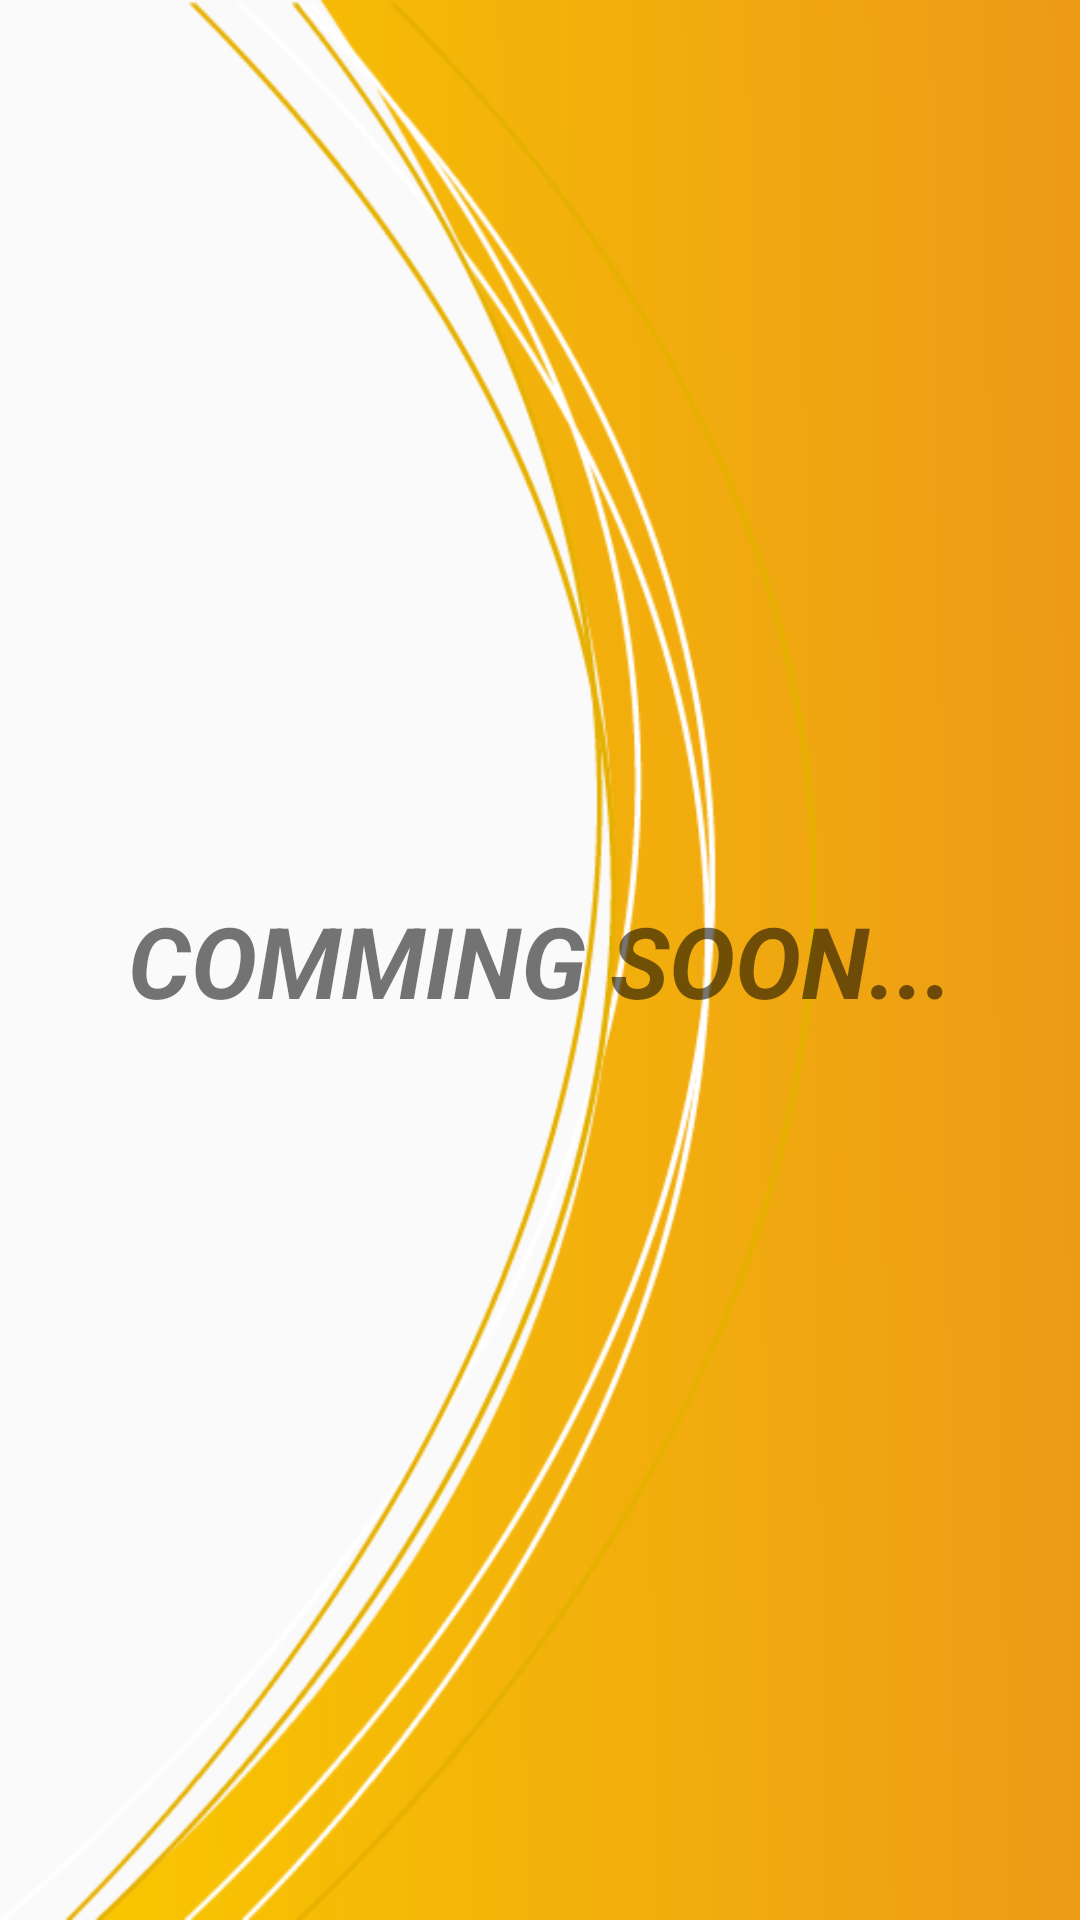

Android layout source for this screen:
<!-- AndroidManifest.xml: application theme AppTheme -->
<!-- res/layout/activity_collection.xml -->
<?xml version="1.0" encoding="utf-8"?>
<LinearLayout xmlns:android="http://schemas.android.com/apk/res/android"
    xmlns:app="http://schemas.android.com/apk/res-auto"
    xmlns:tools="http://schemas.android.com/tools"
    android:layout_width="match_parent"
    android:layout_height="match_parent"
    android:background="@drawable/bg2q"
    android:orientation="vertical"
    tools:context=".ui.collection.CollectionActivity">

    <TextView
        android:layout_width="match_parent"
        android:layout_height="match_parent"
        android:textSize="33sp"
        android:textStyle="italic|bold"
        android:text="COMMING SOON..."
        android:gravity="center"/>
</LinearLayout>
<!-- resources referenced by this layout -->
<resources>
  <!-- drawable bg2q: png bitmap (drawable-v24, 74880 bytes) -->
  <style name="AppTheme" parent="Theme.AppCompat.Light.DarkActionBar">
          
          <item name="colorPrimary">@color/colorPrimary</item>
          <item name="colorPrimaryDark">@color/colorPrimaryDark</item>
          <item name="actionMenuTextColor">@color/colorPrimaryDark</item>
          <item name="colorAccent">@color/colorAccent</item>
      </style>
  <color name="colorPrimary">#DB7A6A</color>
  <color name="colorPrimaryDark">#EB9587</color>
  <color name="colorAccent">#FF501A</color>
</resources>
